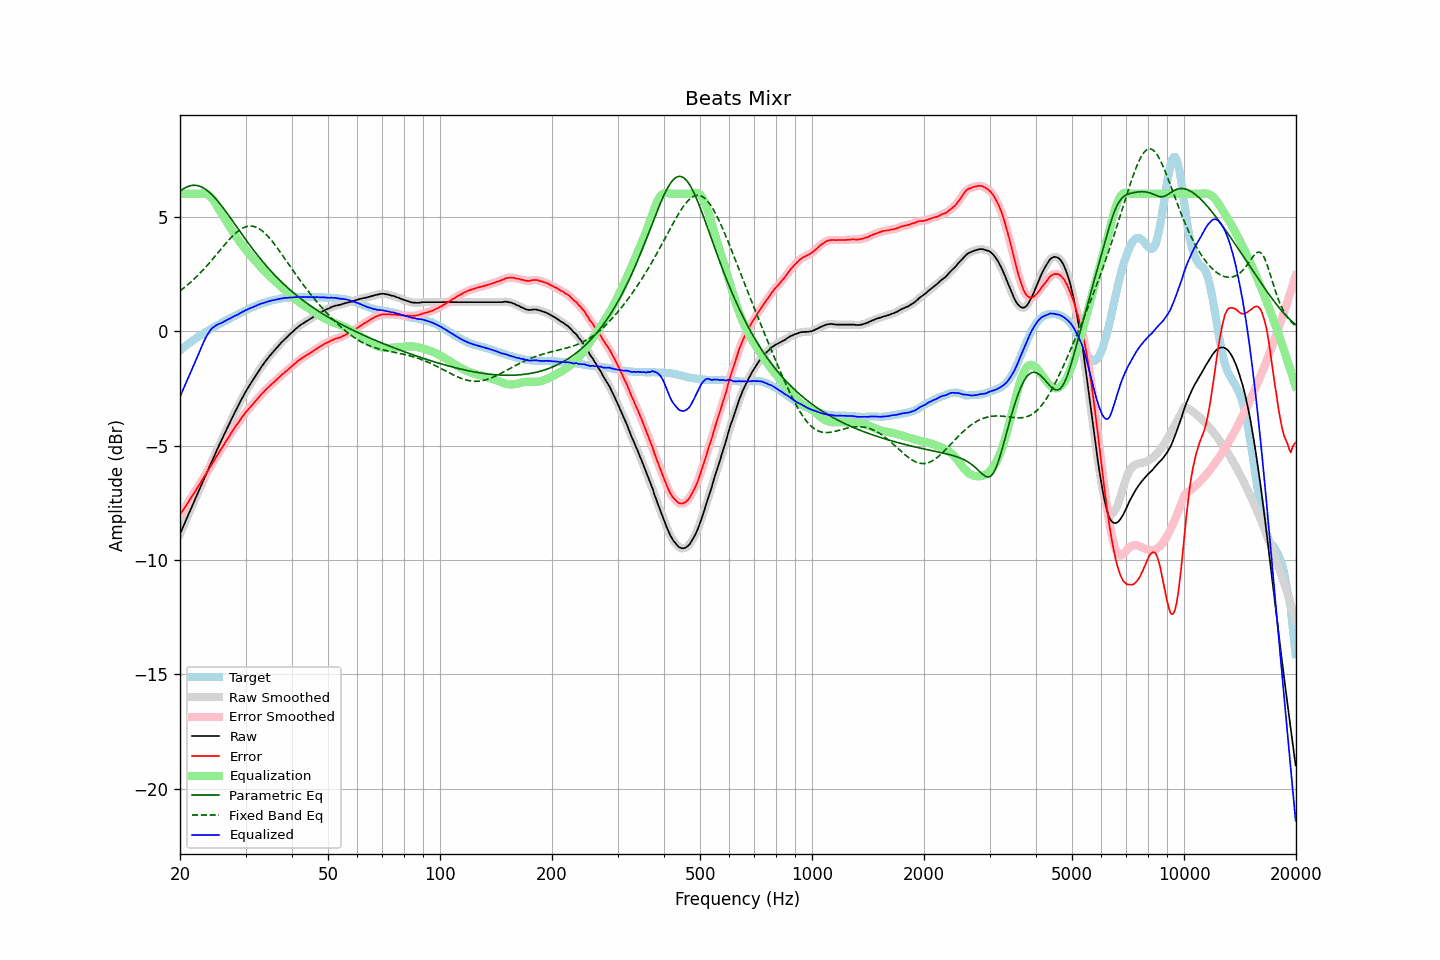

The file beside this chart, header and first rows:
frequency, raw, error, smoothed, error_smoothed, equalization, parametric_eq, fixed_band_eq, equalized_raw, equalized_smoothed, target
20.00, -8.86, -8.02, -8.86, -8.02, 6.00, 6.11, 1.76, -2.86, -2.86, -0.84
20.20, -8.70, -7.92, -8.71, -7.92, 6.00, 6.16, 1.81, -2.70, -2.71, -0.78
20.40, -8.54, -7.81, -8.55, -7.82, 6.00, 6.21, 1.87, -2.54, -2.55, -0.73
20.61, -8.39, -7.72, -8.38, -7.71, 6.00, 6.26, 1.92, -2.39, -2.38, -0.67
20.81, -8.22, -7.60, -8.22, -7.60, 6.00, 6.29, 1.98, -2.22, -2.22, -0.62
21.02, -8.05, -7.49, -8.06, -7.49, 6.00, 6.32, 2.04, -2.05, -2.06, -0.56
21.23, -7.89, -7.38, -7.89, -7.38, 6.00, 6.35, 2.10, -1.89, -1.89, -0.51
21.44, -7.73, -7.27, -7.73, -7.27, 6.00, 6.36, 2.16, -1.73, -1.73, -0.46
21.66, -7.58, -7.16, -7.57, -7.16, 6.00, 6.37, 2.22, -1.58, -1.57, -0.41
21.87, -7.41, -7.05, -7.41, -7.05, 6.00, 6.37, 2.29, -1.41, -1.41, -0.36
22.09, -7.25, -6.94, -7.25, -6.94, 6.00, 6.37, 2.36, -1.25, -1.25, -0.31
22.31, -7.09, -6.83, -7.09, -6.83, 6.00, 6.36, 2.43, -1.09, -1.09, -0.26
22.54, -6.94, -6.71, -6.93, -6.71, 6.01, 6.34, 2.50, -0.93, -0.93, -0.22
22.76, -6.77, -6.60, -6.78, -6.60, 6.02, 6.31, 2.57, -0.76, -0.76, -0.17
22.99, -6.62, -6.48, -6.61, -6.48, 6.02, 6.28, 2.64, -0.59, -0.59, -0.13
23.22, -6.46, -6.37, -6.46, -6.37, 6.02, 6.24, 2.72, -0.43, -0.43, -0.08
23.45, -6.29, -6.25, -6.30, -6.26, 6.01, 6.19, 2.80, -0.29, -0.29, -0.04
23.69, -6.15, -6.15, -6.14, -6.14, 5.98, 6.14, 2.88, -0.17, -0.16, 0.00
23.92, -5.98, -6.03, -5.98, -6.03, 5.93, 6.08, 2.96, -0.05, -0.05, 0.05
24.16, -5.82, -5.92, -5.83, -5.92, 5.87, 6.02, 3.04, 0.05, 0.05, 0.09
24.40, -5.66, -5.80, -5.67, -5.80, 5.79, 5.95, 3.12, 0.13, 0.13, 0.13
24.65, -5.52, -5.69, -5.51, -5.68, 5.70, 5.88, 3.20, 0.18, 0.19, 0.17
24.89, -5.35, -5.57, -5.35, -5.57, 5.59, 5.81, 3.29, 0.24, 0.24, 0.21
25.14, -5.19, -5.45, -5.20, -5.45, 5.47, 5.73, 3.37, 0.28, 0.28, 0.25
25.39, -5.04, -5.33, -5.04, -5.34, 5.35, 5.64, 3.46, 0.31, 0.31, 0.29
25.65, -4.90, -5.23, -4.89, -5.23, 5.23, 5.55, 3.54, 0.33, 0.33, 0.33
25.91, -4.75, -5.12, -4.75, -5.12, 5.11, 5.46, 3.63, 0.36, 0.37, 0.37
26.16, -4.59, -5.00, -4.60, -5.00, 5.00, 5.37, 3.71, 0.41, 0.40, 0.41
26.43, -4.45, -4.89, -4.44, -4.89, 4.89, 5.28, 3.79, 0.44, 0.44, 0.44
26.69, -4.29, -4.77, -4.30, -4.77, 4.77, 5.18, 3.87, 0.48, 0.48, 0.48
26.96, -4.15, -4.66, -4.15, -4.66, 4.66, 5.08, 3.95, 0.52, 0.51, 0.52
27.23, -4.01, -4.55, -4.00, -4.55, 4.55, 4.99, 4.03, 0.55, 0.55, 0.55
27.50, -3.86, -4.44, -3.86, -4.44, 4.44, 4.89, 4.11, 0.59, 0.59, 0.59
27.77, -3.71, -4.34, -3.71, -4.33, 4.34, 4.79, 4.18, 0.62, 0.62, 0.63
28.05, -3.56, -4.22, -3.57, -4.23, 4.23, 4.69, 4.24, 0.67, 0.66, 0.66
28.33, -3.43, -4.13, -3.43, -4.13, 4.13, 4.59, 4.31, 0.69, 0.69, 0.69
28.62, -3.30, -4.03, -3.29, -4.02, 4.02, 4.48, 4.36, 0.73, 0.73, 0.73
28.90, -3.15, -3.93, -3.16, -3.92, 3.92, 4.38, 4.42, 0.77, 0.77, 0.77
29.19, -3.01, -3.82, -3.02, -3.82, 3.82, 4.28, 4.46, 0.81, 0.81, 0.80
29.48, -2.88, -3.72, -2.88, -3.72, 3.73, 4.19, 4.50, 0.84, 0.85, 0.84
29.78, -2.76, -3.64, -2.75, -3.63, 3.64, 4.09, 4.53, 0.88, 0.88, 0.88
30.08, -2.63, -3.54, -2.63, -3.54, 3.55, 3.99, 4.56, 0.92, 0.92, 0.91
30.38, -2.52, -3.46, -2.51, -3.46, 3.46, 3.89, 4.58, 0.94, 0.95, 0.95
30.68, -2.39, -3.37, -2.40, -3.38, 3.38, 3.80, 4.59, 0.98, 0.98, 0.98
30.99, -2.29, -3.30, -2.29, -3.30, 3.30, 3.70, 4.59, 1.01, 1.01, 1.02
31.30, -2.18, -3.22, -2.17, -3.22, 3.21, 3.61, 4.59, 1.04, 1.04, 1.04
31.61, -2.06, -3.14, -2.07, -3.14, 3.13, 3.52, 4.57, 1.07, 1.07, 1.07
31.93, -1.96, -3.06, -1.96, -3.06, 3.05, 3.43, 4.55, 1.10, 1.10, 1.10
32.24, -1.84, -2.97, -1.84, -2.98, 2.97, 3.34, 4.52, 1.13, 1.13, 1.13
32.57, -1.74, -2.89, -1.73, -2.89, 2.89, 3.25, 4.48, 1.16, 1.16, 1.16
32.89, -1.62, -2.81, -1.63, -2.81, 2.82, 3.16, 4.44, 1.19, 1.19, 1.19
33.22, -1.52, -2.73, -1.53, -2.74, 2.74, 3.08, 4.39, 1.21, 1.21, 1.21
33.55, -1.43, -2.67, -1.43, -2.66, 2.66, 2.99, 4.33, 1.23, 1.23, 1.23
33.89, -1.33, -2.59, -1.34, -2.59, 2.59, 2.91, 4.27, 1.26, 1.25, 1.25
34.23, -1.25, -2.52, -1.24, -2.52, 2.52, 2.83, 4.20, 1.28, 1.28, 1.27
34.57, -1.15, -2.45, -1.15, -2.45, 2.45, 2.75, 4.12, 1.30, 1.30, 1.30
34.92, -1.07, -2.38, -1.07, -2.39, 2.39, 2.67, 4.04, 1.32, 1.32, 1.32
35.27, -0.99, -2.32, -0.98, -2.32, 2.32, 2.59, 3.96, 1.33, 1.33, 1.34
35.62, -0.91, -2.26, -0.90, -2.26, 2.25, 2.52, 3.87, 1.35, 1.35, 1.35
35.97, -0.82, -2.20, -0.82, -2.19, 2.19, 2.44, 3.78, 1.37, 1.37, 1.37
... 635 more rows
